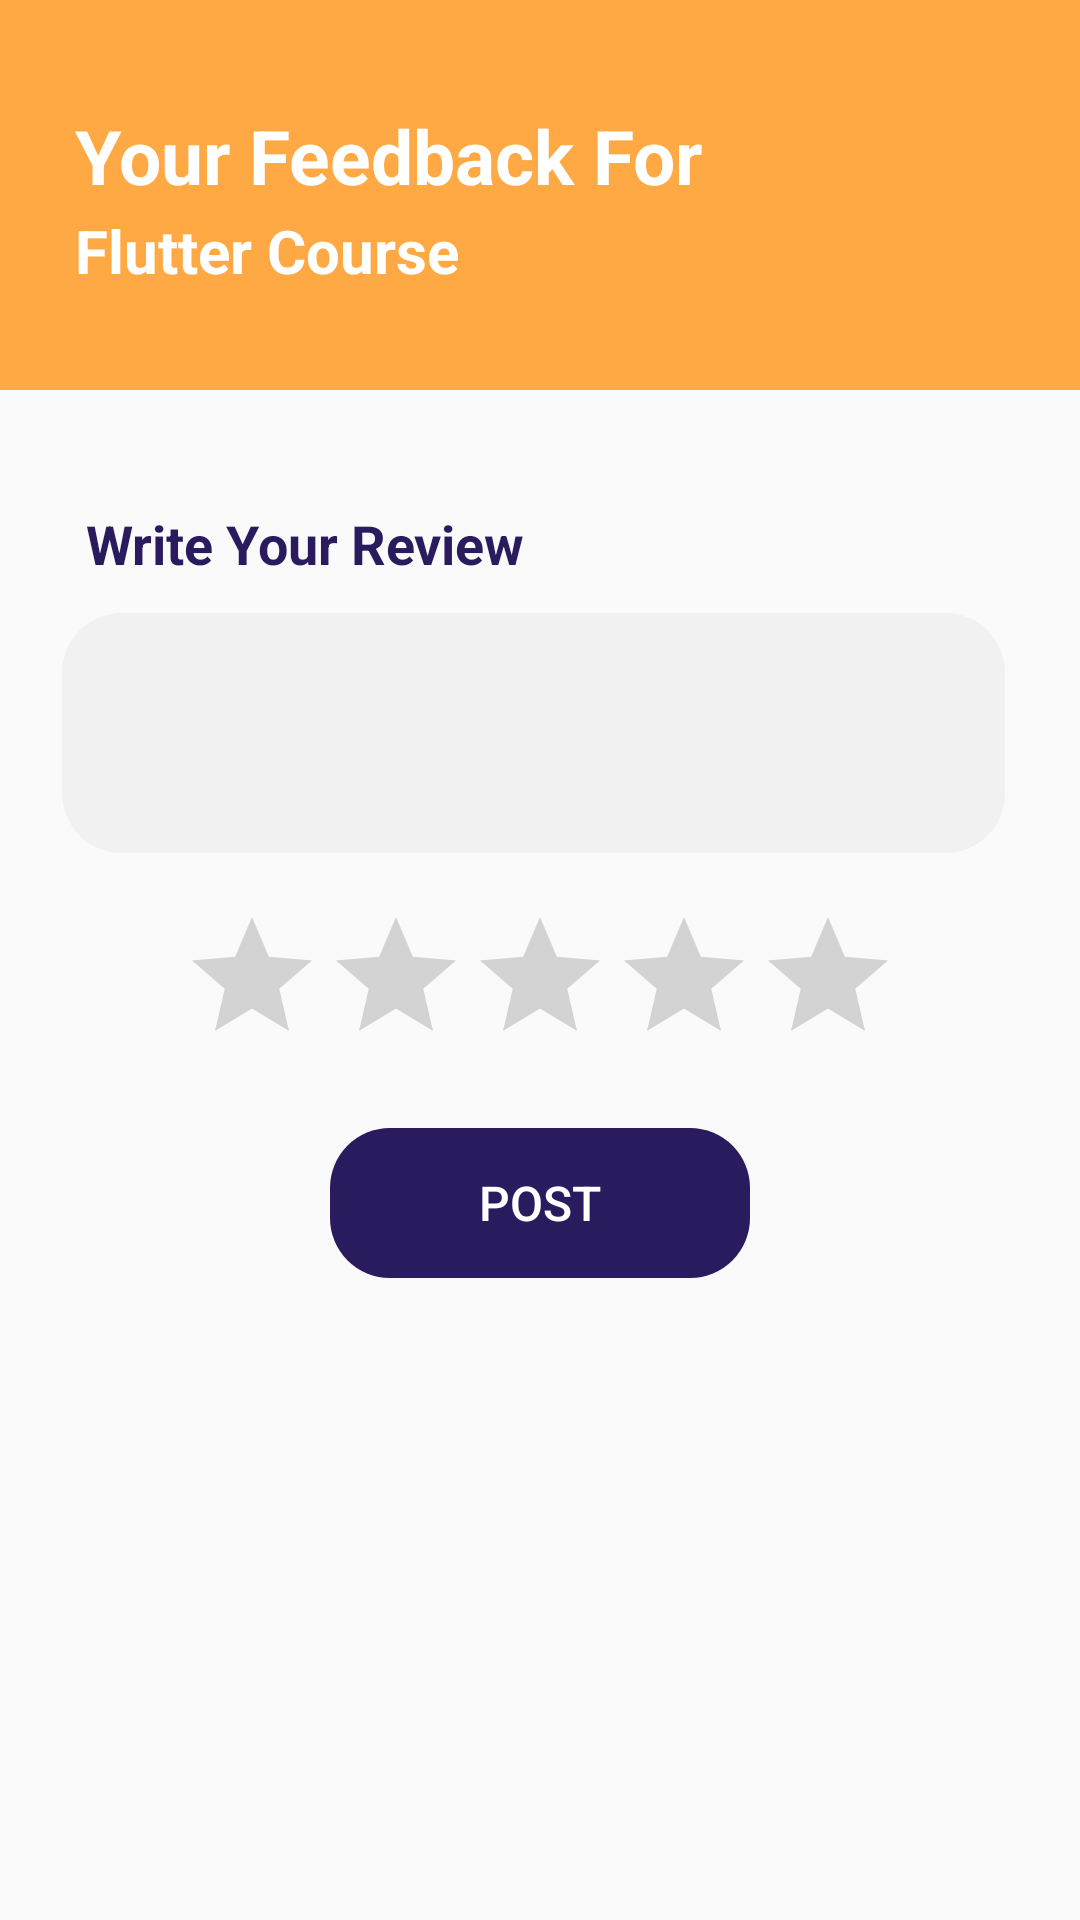

Here is an Android app screen rendered from its layout file. Give the layout XML and the strings, colors and styles it references.
<!-- AndroidManifest.xml: application theme AppTheme -->
<!-- res/layout/fragment_post_feedback_ui.xml -->
<?xml version="1.0" encoding="utf-8"?>
<androidx.constraintlayout.widget.ConstraintLayout xmlns:android="http://schemas.android.com/apk/res/android"
xmlns:app="http://schemas.android.com/apk/res-auto"
xmlns:tools="http://schemas.android.com/tools"
android:layout_width="match_parent"
android:layout_height="match_parent"
tools:context=".UI.PostFeedBackUI">

<FrameLayout
    android:id="@+id/type_mail_toolbar"
    android:layout_width="match_parent"
    android:layout_height="130dp"
    android:background="@color/yellow"
    android:orientation="vertical"
    app:layout_constraintBottom_toBottomOf="parent"
    app:layout_constraintEnd_toEndOf="parent"
    app:layout_constraintStart_toStartOf="parent"
    app:layout_constraintTop_toTopOf="parent"
    app:layout_constraintVertical_bias="0.0">

    <TextView
        android:id="@+id/type_mail_title"
        android:layout_width="wrap_content"
        android:inputType="textCapSentences"
        android:layout_height="wrap_content"
        android:layout_marginStart="25dp"
        android:layout_marginTop="35dp"
        android:text="Your Feedback For "
        android:textColor="@color/white"
        android:textSize="25sp"
        android:textStyle="bold" />
    <TextView
        android:id="@+id/feedback_course"
        android:layout_width="wrap_content"
        android:inputType="textNoSuggestions"
        android:layout_height="wrap_content"
        android:layout_marginStart="25dp"
        android:layout_marginTop="70dp"
        android:text="Flutter Course"
        android:textColor="@color/white"
        android:textSize="20sp"
        android:textStyle="bold" />


</FrameLayout>

<TextView
    android:id="@+id/type_mail_textview"
    android:layout_width="wrap_content"
    android:layout_height="wrap_content"
    android:paddingLeft="8dp"
    android:text="Write Your Review"
    android:inputType="textCapSentences"
    android:textColor="@color/blue"
    android:textSize="18sp"
    android:textStyle="bold"
    app:layout_constraintBottom_toBottomOf="parent"
    app:layout_constraintEnd_toEndOf="parent"
    app:layout_constraintHorizontal_bias="0.1"
    app:layout_constraintStart_toStartOf="parent"
    app:layout_constraintTop_toBottomOf="@+id/type_mail_toolbar"
    app:layout_constraintVertical_bias="0.07999998" />

<EditText
    android:id="@+id/feedback_review"
    android:layout_width="0dp"
    android:layout_height="80dp"
    android:layout_marginRight="25dp"
    android:background="@drawable/rounded_view"
    android:backgroundTint="@color/white_darker"
    android:ems="10"

     android:inputType="textMultiLine"
    android:paddingLeft="12dp"
    android:textColor="@color/blue"
    android:textSize="18sp"
     app:layout_constraintBottom_toBottomOf="parent"
    app:layout_constraintEnd_toEndOf="parent"
    app:layout_constraintHorizontal_bias="0.0"
    app:layout_constraintStart_toStartOf="@+id/type_mail_textview"
    app:layout_constraintTop_toBottomOf="@+id/type_mail_textview"
    app:layout_constraintVertical_bias="0.03" />

    <Button
        android:id="@+id/feedback_post"
        android:layout_width="140dp"
        android:layout_height="50dp"
        android:background="@drawable/rounded_view"
        android:backgroundTint="@color/blue"
        android:text="Post"
        android:textColor="@color/white"
        android:textSize="16sp"
        app:layout_constraintBottom_toBottomOf="parent"
        app:layout_constraintEnd_toEndOf="parent"
        app:layout_constraintStart_toStartOf="parent"
        app:layout_constraintTop_toBottomOf="@+id/feedback_review"
        app:layout_constraintVertical_bias="0.3" />

    <RatingBar
        android:id="@+id/ratingBar"
        android:layout_width="wrap_content"
        android:layout_height="wrap_content"
android:stepSize="1"
        android:progressTint="@color/yellow"

        app:layout_constraintBottom_toTopOf="@+id/feedback_post"
        app:layout_constraintEnd_toEndOf="@+id/feedback_post"
        app:layout_constraintStart_toStartOf="@+id/feedback_post"
        app:layout_constraintTop_toBottomOf="@+id/feedback_review" />


</androidx.constraintlayout.widget.ConstraintLayout>
<!-- resources referenced by this layout -->
<resources>
  <color name="blue">#2a1a5e </color>
  <color name="white">#ffffff </color>
  <color name="white_darker">#F1F1F1</color>
  <color name="yellow">#ffa944</color>
  <!-- drawable rounded_view (drawable) -->
  <?xml version="1.0" encoding="utf-8"?>
  <selector xmlns:android="http://schemas.android.com/apk/res/android">
  
  
  
      <item>
          <shape xmlns:android="http://schemas.android.com/apk/res/android" android:shape="rectangle" >
  
              <corners
                  android:radius="20dp"
                  />
  
  
          </shape>
  
  
  
  
  
      </item>
  </selector>
  <style name="AppTheme" parent="Theme.AppCompat.Light.NoActionBar">
          
  
          <item name="colorPrimary">@color/colorPrimary</item>
          <item name="colorPrimaryDark">@color/colorPrimaryDark</item>
          <item name="colorAccent">@color/colorAccent</item>
          <item name="android:windowContentTransitions">true</item>
  
  
       </style>
  <color name="colorPrimary">#008577</color>
  <color name="colorPrimaryDark">#ffa944</color>
  <color name="colorAccent">#F5000000</color>
</resources>
